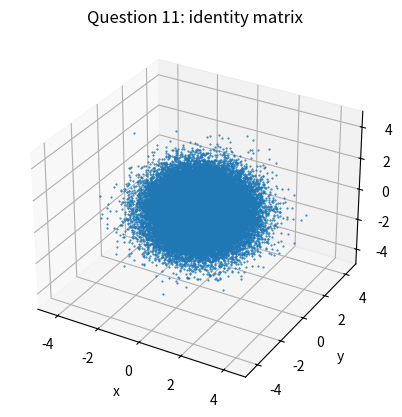
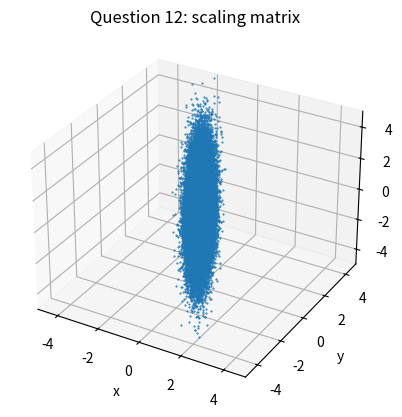
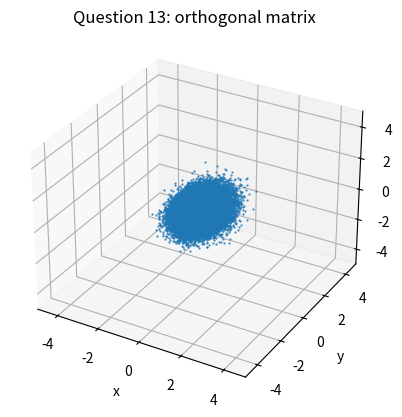
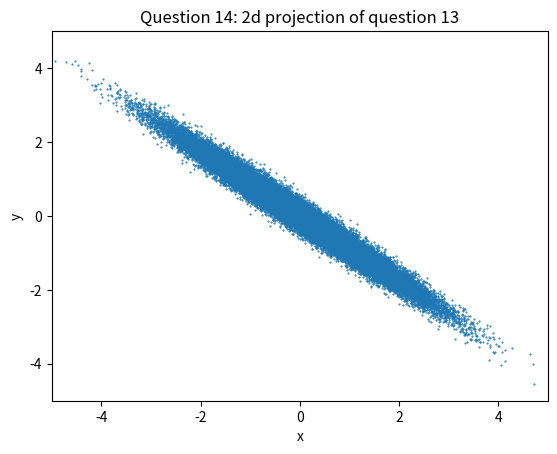
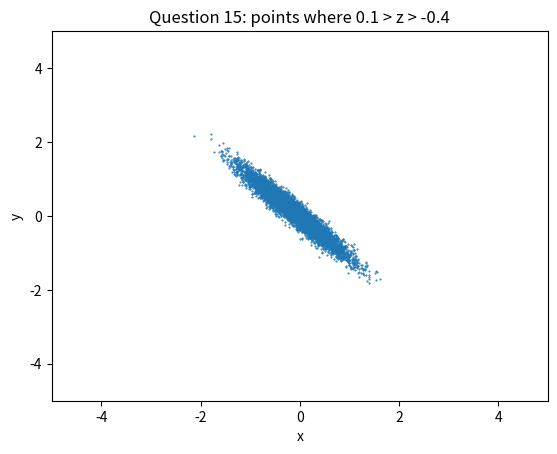

Recreate these plots in Python, in order.
import numpy as np
import matplotlib.pyplot as plt
from mpl_toolkits.mplot3d import Axes3D
from scipy.linalg import qr

mean = [0, 0, 0]
cov = np.eye(3)
x_y_z = np.random.multivariate_normal(mean, cov, 50000).T


def get_orthogonal_matrix(dim):
    H = np.random.randn(dim, dim)
    Q, R = qr(H)
    return Q


def plot_3d(x_y_z):
    '''
    plot points in 3D
    :param x_y_z: the points. numpy array with shape: 3 X num_samples (first dimension for x, y, z
    coordinate)
    '''
    fig = plt.figure()
    ax = fig.add_subplot(111, projection='3d')
    ax.scatter(x_y_z[0], x_y_z[1], x_y_z[2], s=1, marker='.', depthshade=False)
    ax.set_xlim(-5, 5)
    ax.set_ylim(-5, 5)
    ax.set_zlim(-5, 5)
    ax.set_xlabel('x')
    ax.set_ylabel('y')
    ax.set_zlabel('z')


def plot_2d(x_y):
    '''
    plot points in 2D
    :param x_y_z: the points. numpy array with shape: 2 X num_samples (first dimension for x, y
    coordinate)
    '''
    fig = plt.figure()
    ax = fig.add_subplot(111)
    ax.scatter(x_y[0], x_y[1], s=1, marker='.')
    ax.set_xlim(-5, 5)
    ax.set_ylim(-5, 5)
    ax.set_xlabel('x')
    ax.set_ylabel('y')


def q11():
    plot_3d(x_y_z)
    plt.title("Question 11: identity matrix")
    plt.show()


def q12():
    m = np.array([[0.1, 0, 0], [0, 0.5, 0], [0, 0, 2]])
    x_y_z12 = m.dot(x_y_z)
    plot_3d(x_y_z12)
    plt.title("Question 12: scaling matrix")
    plt.show()
    return x_y_z12


def q13(x_y_z12):
    """
    :param x_y_z12: result from question 12 to multiply by orthogonal matrix
    :return:
    """
    o = get_orthogonal_matrix(3)
    x_y_z13 = o.dot(x_y_z12)
    plot_3d(x_y_z13)
    plt.title("Question 13: orthogonal matrix")
    plt.show()
    return x_y_z13


def q14(x_y_z13):
    """
    :param x_y_z13: result from question 13 to plot in 2d
    :return:
    """
    x_y14 = x_y_z13[0:2]
    plot_2d(x_y14)
    plt.title("Question 14: 2d projection of question 13")
    plt.show()


def q15(x_y_z13):
    """
    :param x_y_z13: result from question 13 to take points from
    :return:
    """
    x_coords = []
    y_coords = []
    for i in range(50000):
        if -0.4 < x_y_z13[2][i] < 0.1:
            x_coords.append(x_y_z13[0][i])
            y_coords.append(x_y_z13[1][i])
    x_y15 = np.array([x_coords, y_coords])
    plot_2d(x_y15)
    plt.title("Question 15: points where 0.1 > z > -0.4")
    plt.show()


if __name__ == '__main__':
    # Question answers in order
    q11()
    x_y_z12 = q12()
    x_y_z13 = q13(x_y_z12)
    q14(x_y_z13)
    q15(x_y_z13)